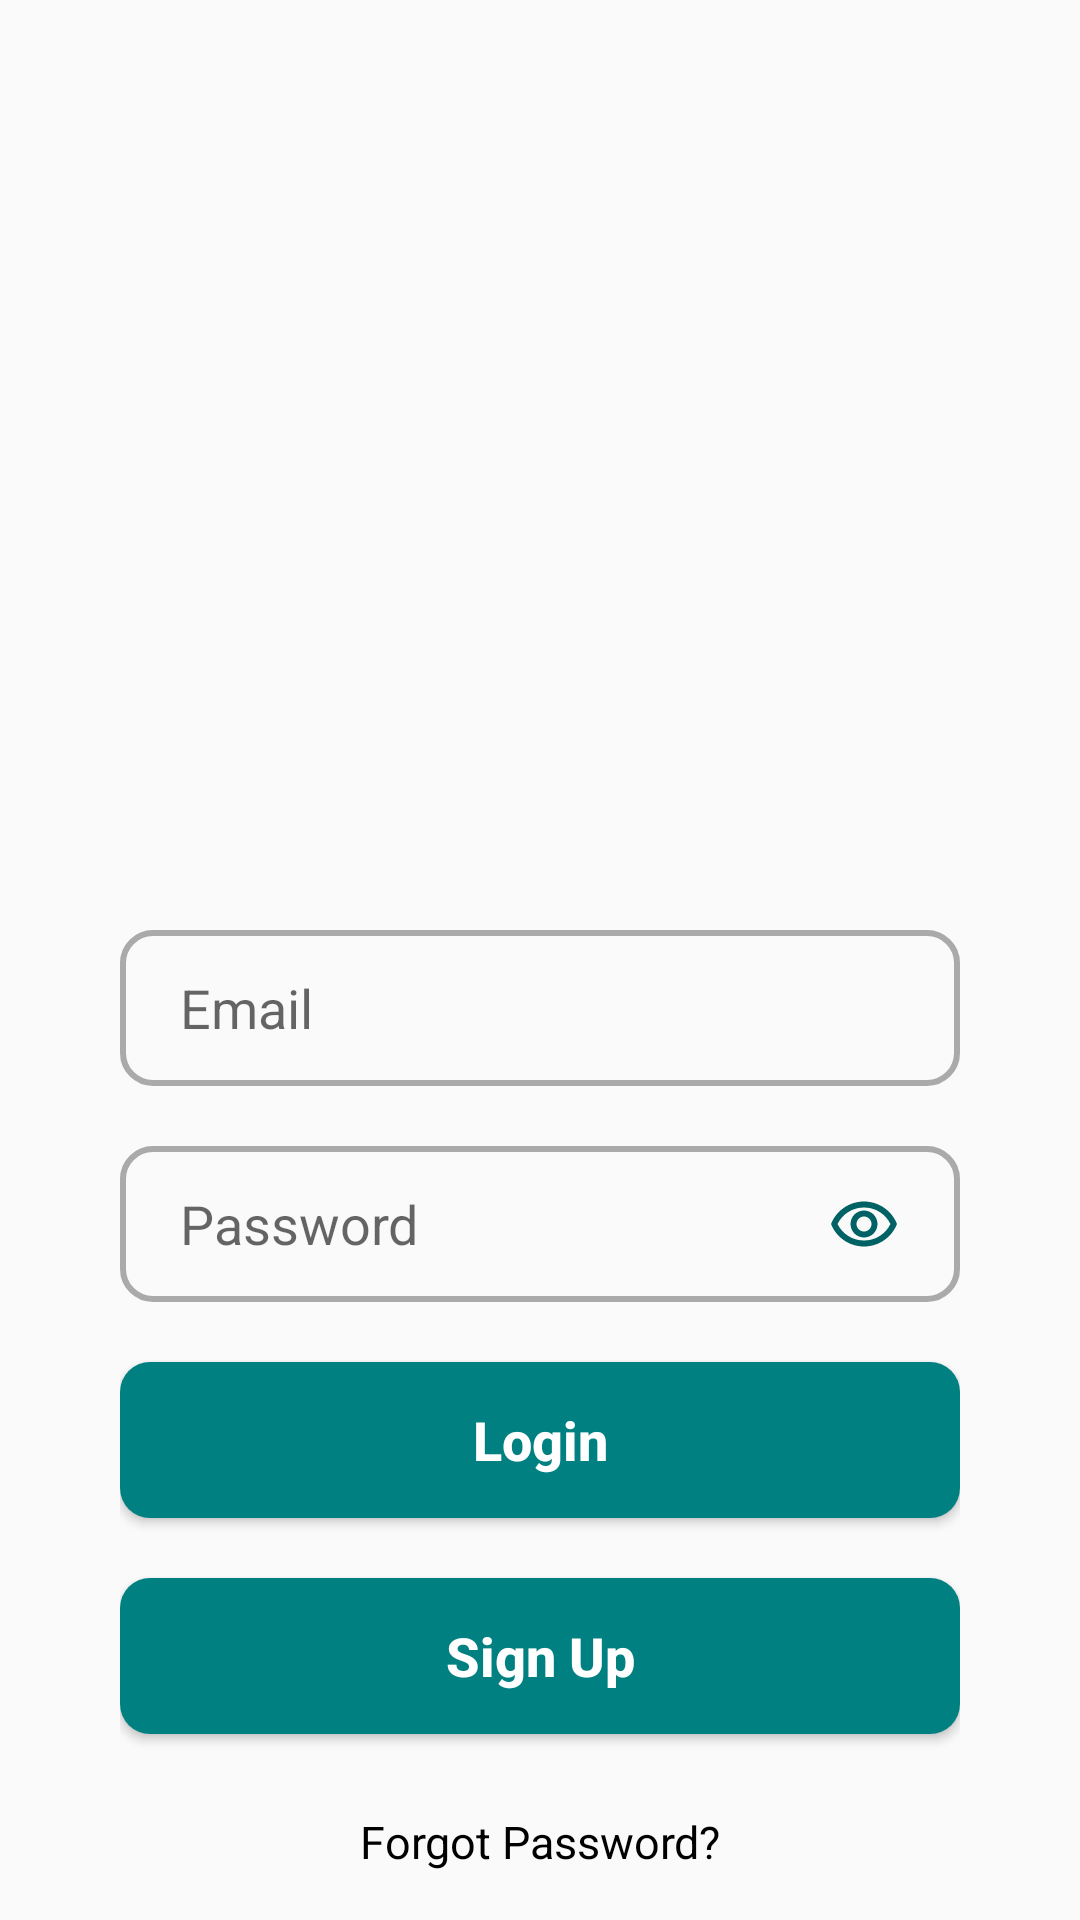

Here is an Android app screen rendered from its layout file. Give the layout XML and the strings, colors and styles it references.
<!-- AndroidManifest.xml: application theme AppTheme -->
<!-- res/layout/activity_login.xml -->
<?xml version="1.0" encoding="utf-8"?>
<LinearLayout xmlns:android="http://schemas.android.com/apk/res/android"
    xmlns:tools="http://schemas.android.com/tools"
    android:layout_width="match_parent"
    android:layout_height="match_parent"
    tools:context=".LoginActivity"
    android:orientation="vertical"
    android:paddingTop="40dp"
    android:paddingStart="40dp"
    android:paddingEnd="40dp"
    >
    <ImageView
        android:layout_width="match_parent"
        android:layout_height="0dp"
        android:layout_weight="5"
        android:src="@drawable/bookcovers"
        />
    
    <EditText
        android:id="@+id/email_text"
        android:layout_width="match_parent"
        android:layout_height="0dp"
        android:layout_weight="1"
        android:hint="@string/email"
        android:background="@drawable/rounded_edittext"
        android:paddingStart="20dp"
        android:paddingEnd="20dp"
        android:inputType="textEmailAddress"
        android:layout_marginTop="10dp"
        android:layout_marginBottom="10dp"
        />
    <EditText
        android:id="@+id/pass_text"
        android:layout_width="match_parent"
        android:layout_height="0dp"
        android:layout_weight="1"
        android:hint="@string/password"
        android:background="@drawable/rounded_edittext"
        android:paddingStart="20dp"
        android:paddingEnd="20dp"
        android:inputType="textPassword"
        android:layout_marginTop="10dp"
        android:layout_marginBottom="10dp"
        android:drawableEnd="@drawable/ic_outline_remove_red_eye_24"
        />

    <Button
        android:id="@+id/login_login_btn"
        android:layout_width="match_parent"
        android:layout_height="0dp"
        android:layout_weight="1"
        android:background="@drawable/rounded_green_button"
        android:text="@string/login"
        android:textColor="@android:color/white"
        android:layout_marginTop="10dp"
        android:layout_marginBottom="10dp"

        android:textStyle="bold"
        android:textAllCaps="false"
        android:textSize="18sp"


        />

    <Button
        android:id="@+id/login_signup_btn"
        android:layout_width="match_parent"
        android:layout_height="0dp"
        android:layout_weight="1"
        android:background="@drawable/rounded_green_button"
        android:text="@string/sign_up"
        android:textColor="@android:color/white"
        android:layout_marginTop="10dp"
        android:layout_marginBottom="10dp"
        android:textStyle="bold"
        android:textAllCaps="false"
        android:textSize="18sp"
        />

    <TextView
        android:layout_width="match_parent"
        android:layout_height="0dp"
        android:layout_weight="1"
        android:text="@string/forgot_password"
        android:textColor="@android:color/black"
        android:gravity="center"
        android:textSize="15sp"

        />


</LinearLayout>
<!-- resources referenced by this layout -->
<resources>
  <!-- drawable ic_outline_remove_red_eye_24 (drawable) -->
  <vector android:height="24dp" android:tint="#006265"
      android:viewportHeight="24" android:viewportWidth="24"
      android:width="24dp" xmlns:android="http://schemas.android.com/apk/res/android">
      <path android:fillColor="@android:color/white" android:pathData="M12,6.5c3.79,0 7.17,2.13 8.82,5.5 -1.65,3.37 -5.02,5.5 -8.82,5.5S4.83,15.37 3.18,12C4.83,8.63 8.21,6.5 12,6.5m0,-2C7,4.5 2.73,7.61 1,12c1.73,4.39 6,7.5 11,7.5s9.27,-3.11 11,-7.5c-1.73,-4.39 -6,-7.5 -11,-7.5zM12,9.5c1.38,0 2.5,1.12 2.5,2.5s-1.12,2.5 -2.5,2.5 -2.5,-1.12 -2.5,-2.5 1.12,-2.5 2.5,-2.5m0,-2c-2.48,0 -4.5,2.02 -4.5,4.5s2.02,4.5 4.5,4.5 4.5,-2.02 4.5,-4.5 -2.02,-4.5 -4.5,-4.5z"/>
  </vector>
  <!-- drawable rounded_edittext (drawable-v24) -->
  <?xml version="1.0" encoding="utf-8"?>
  <shape xmlns:android="http://schemas.android.com/apk/res/android"
      android:shape="rectangle"
      android:padding="10dp">
  
      <corners
          android:bottomRightRadius="10dp"
          android:bottomLeftRadius="10dp"
          android:topLeftRadius="10dp"
          android:topRightRadius="10dp" />
      <stroke
          android:color="@android:color/darker_gray"
          android:width="2dp"/>
  </shape>
  <!-- drawable rounded_green_button (drawable-v24) -->
  <?xml version="1.0" encoding="utf-8"?>
  <shape xmlns:android="http://schemas.android.com/apk/res/android"
      android:shape="rectangle"
      android:padding="10dp">
  
      <solid android:color="@color/viridian" />
      <corners
          android:bottomRightRadius="10dp"
          android:bottomLeftRadius="10dp"
          android:topLeftRadius="10dp"
          android:topRightRadius="10dp" />
  
  </shape>
  <string name="email">Email</string>
  <string name="forgot_password">Forgot Password?</string>
  <string name="login">Login</string>
  <string name="password">Password</string>
  <string name="sign_up">Sign Up</string>
  <style name="AppTheme" parent="Theme.AppCompat.Light.NoActionBar">
          
          <item name="colorPrimary">@color/colorPrimary</item>
          <item name="colorPrimaryDark">@color/colorPrimaryDark</item>
          <item name="colorAccent">@color/colorAccent</item>
          <item name="colorControlHighlight">#E0F2F1</item>
  
  
      </style>
  <color name="viridian">#008080</color>
  <color name="colorPrimary">#FFFFFF</color>
  <color name="colorPrimaryDark">#006265</color>
  <color name="colorAccent">#006265</color>
</resources>
